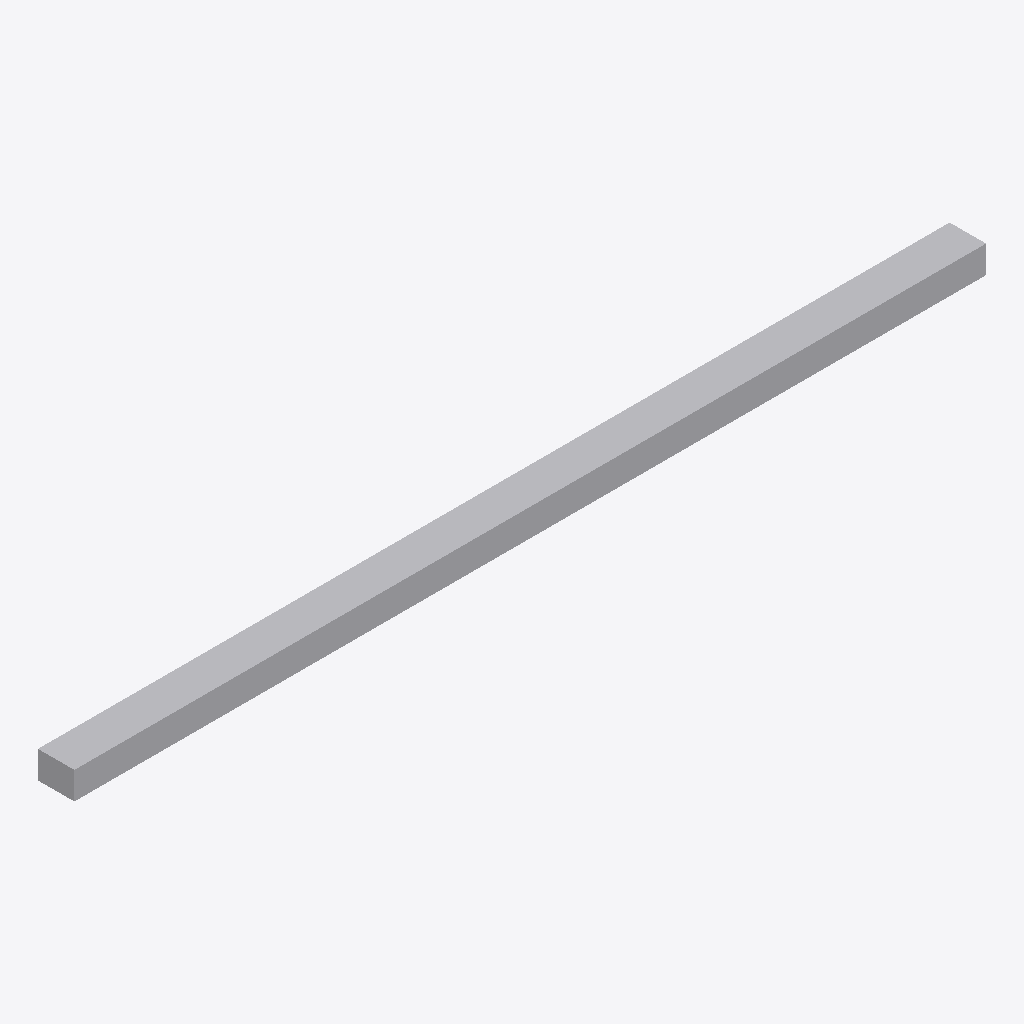
Isometric view of an IFC building model (IFC-SPF (STEP), schema IFC4, length unit millimetre), seen from the south-west, elements coloured by IFC class: 1 other element (light grey).
Extent 10.0 m × 0.4 m × 0.3 m (x, y, z). Storeys (3): Térreo at 0.00 m; 1º Pavimento at 3.50 m; Cobertura at 7.00 m. Elements (1): 1 IfcDuctSegment.

HEADER;
FILE_DESCRIPTION(('ViewDefinition [CoordinationView]'),'2;1');
FILE_NAME('EXEMPLO-CLI.ifc','2026-10-28T09:00:00',('BIMORA'),('BIMORA'),'BIMORA sample','BIMORA','');
FILE_SCHEMA(('IFC4'));
ENDSEC;
DATA;
#14=IFCPROJECT('2h7riB23f3MRSTcg7ncppy',$,'EDIFÍCIO EDUCACIONAL MODELO',$,$,$,$,(#7),#13);
#16=IFCSITE('3eHwnY58b1$x8hoPo50sKG',$,'Terreno',$,$,#15,$,$,.ELEMENT.,$,$,$,$,$);
#17=IFCBUILDING('0ka9LOJ2rFX9NcTQl5htLq',$,'Bloco Pedagógico',$,$,#15,$,$,.ELEMENT.,$,$,$);
#20=IFCBUILDINGSTOREY('1GP7dC0Mn9nBq4kUILjEUH',$,'Térreo',$,$,#15,$,$,.ELEMENT.,0.0);
#21=IFCBUILDINGSTOREY('3k4VqFohv9fvbKMVHugFW7',$,'1º Pavimento',$,$,#15,$,$,.ELEMENT.,3500.0);
#22=IFCBUILDINGSTOREY('1TzGz$CXPAUeeuSQEdUeno',$,'Cobertura',$,$,#15,$,$,.ELEMENT.,7000.0);
#38=IFCDUCTSEGMENT('33q2O1G$HDlRKNNIV34_T$',$,'Duto insuflamento D-01',$,'Duto chapa galvanizada 400x300',#28,#37,'Duto insuflamento D-01',.RIGIDSEGMENT.);
ENDSEC;
